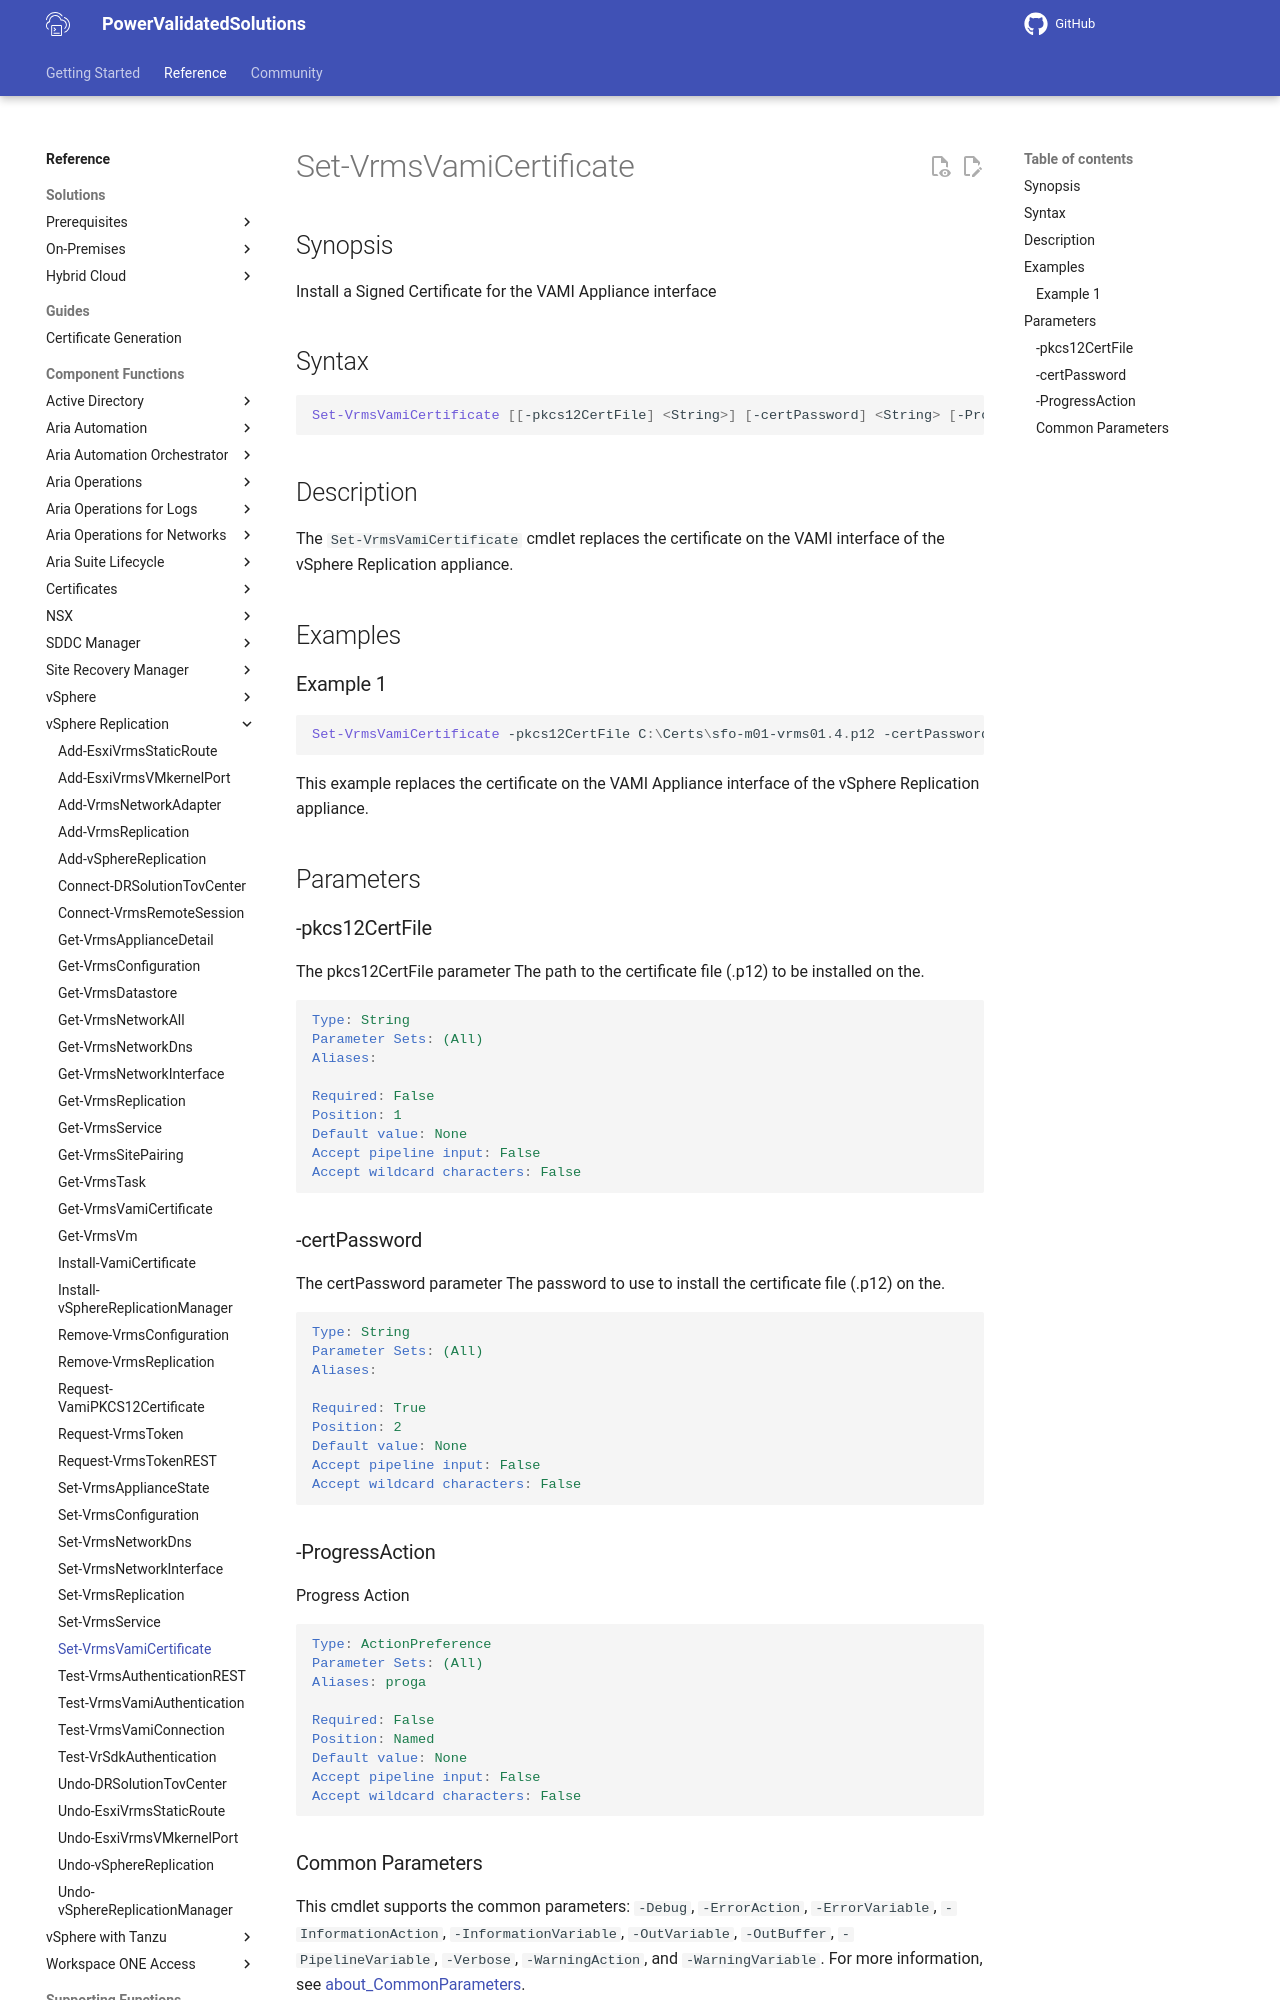

repository: vmware/power-validated-solutions-for-cloud-foundation · page: documentation/functions/vsphere-replication/Set-VrmsVamiCertificate/index.html · generator: mkdocs

# Set-VrmsVamiCertificate

## Synopsis

Install a Signed Certificate for the VAMI Appliance interface

## Syntax

```powershell
Set-VrmsVamiCertificate [[-pkcs12CertFile] <String>] [-certPassword] <String> [-ProgressAction <ActionPreference>] [<CommonParameters>]
```

## Description

The `Set-VrmsVamiCertificate` cmdlet replaces the certificate on the VAMI interface of the vSphere
Replication appliance.

## Examples

### Example 1

```powershell
Set-VrmsVamiCertificate -pkcs12CertFile C:\Certs\sfo-m01-vrms01.4.p12 -certPassword VMw@re1!
```

This example replaces the certificate on the VAMI Appliance interface of the vSphere Replication appliance.

## Parameters

### -pkcs12CertFile

The pkcs12CertFile parameter The path to the certificate file (.p12) to be installed on the.

```yaml
Type: String
Parameter Sets: (All)
Aliases:

Required: False
Position: 1
Default value: None
Accept pipeline input: False
Accept wildcard characters: False
```

### -certPassword

The certPassword parameter The password to use to install the certificate file (.p12) on the.

```yaml
Type: String
Parameter Sets: (All)
Aliases:

Required: True
Position: 2
Default value: None
Accept pipeline input: False
Accept wildcard characters: False
```

### -ProgressAction

Progress Action

```yaml
Type: ActionPreference
Parameter Sets: (All)
Aliases: proga

Required: False
Position: Named
Default value: None
Accept pipeline input: False
Accept wildcard characters: False
```
